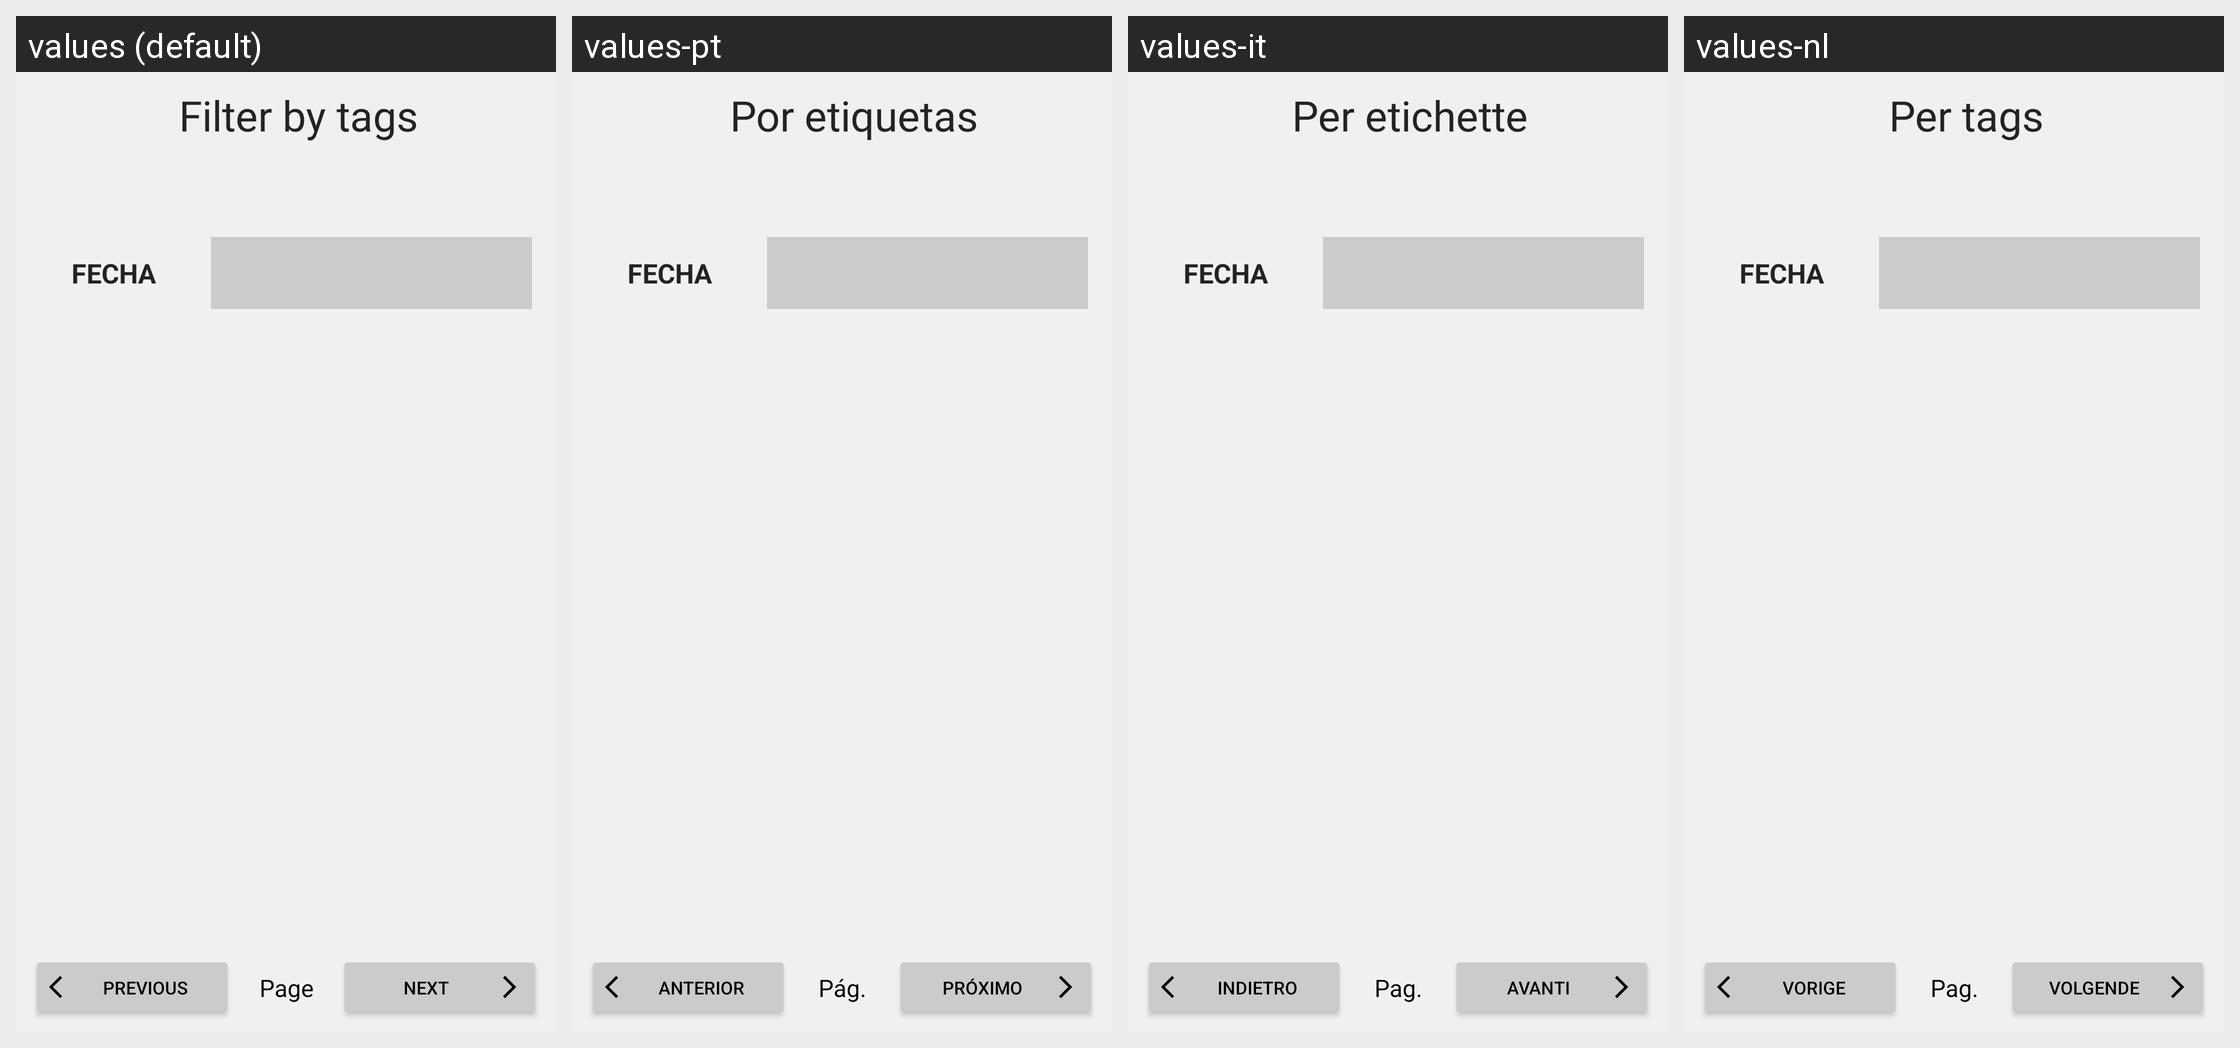

The Android screen above is rendered under several locales of the same app. Produce the string resources it draws, with the default and per-locale values.
Android screen res/layout/fragment_por_etiquetas.xml rendered under 4 locales, left to right: values (default), values-pt, values-it, values-nl. Device: Nexus 5 (rendered at 1080×1920; each locale shown at half size, 540×960, under a caption strip naming it); theme Theme.Habits.
Other locales in the repository, not shown: values-de, values-es, values-fr.
Strings drawn on this screen, with the default value and each locale's value (text and hints the layout hard-codes, and strings that could not be matched under every locale, appear in the picture but are not listed):

por_etiquetas
  values: Filter by tags
  values-pt: Por etiquetas
  values-it: Per etichette
  values-nl: Per tags

anterior
  values: Previous
  values-pt: Anterior
  values-it: Indietro
  values-nl: Vorige

pagina_num
  values: Page %1$s
  values-pt: Pág. %1$s
  values-it: Pag. %1$s
  values-nl: Pag. %1$s

siguiente
  values: Next
  values-pt: Próximo
  values-it: Avanti
  values-nl: Volgende
